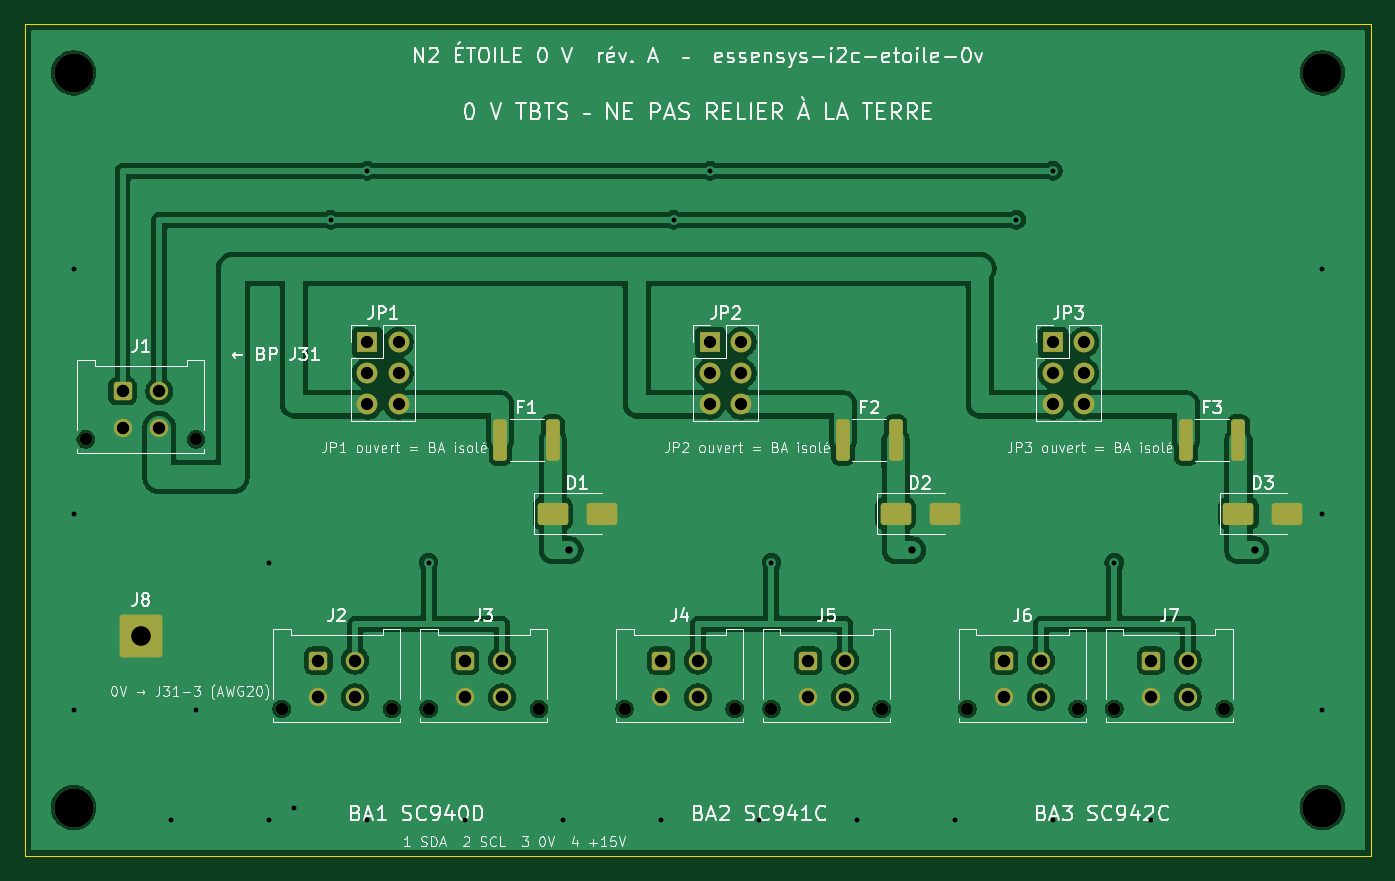
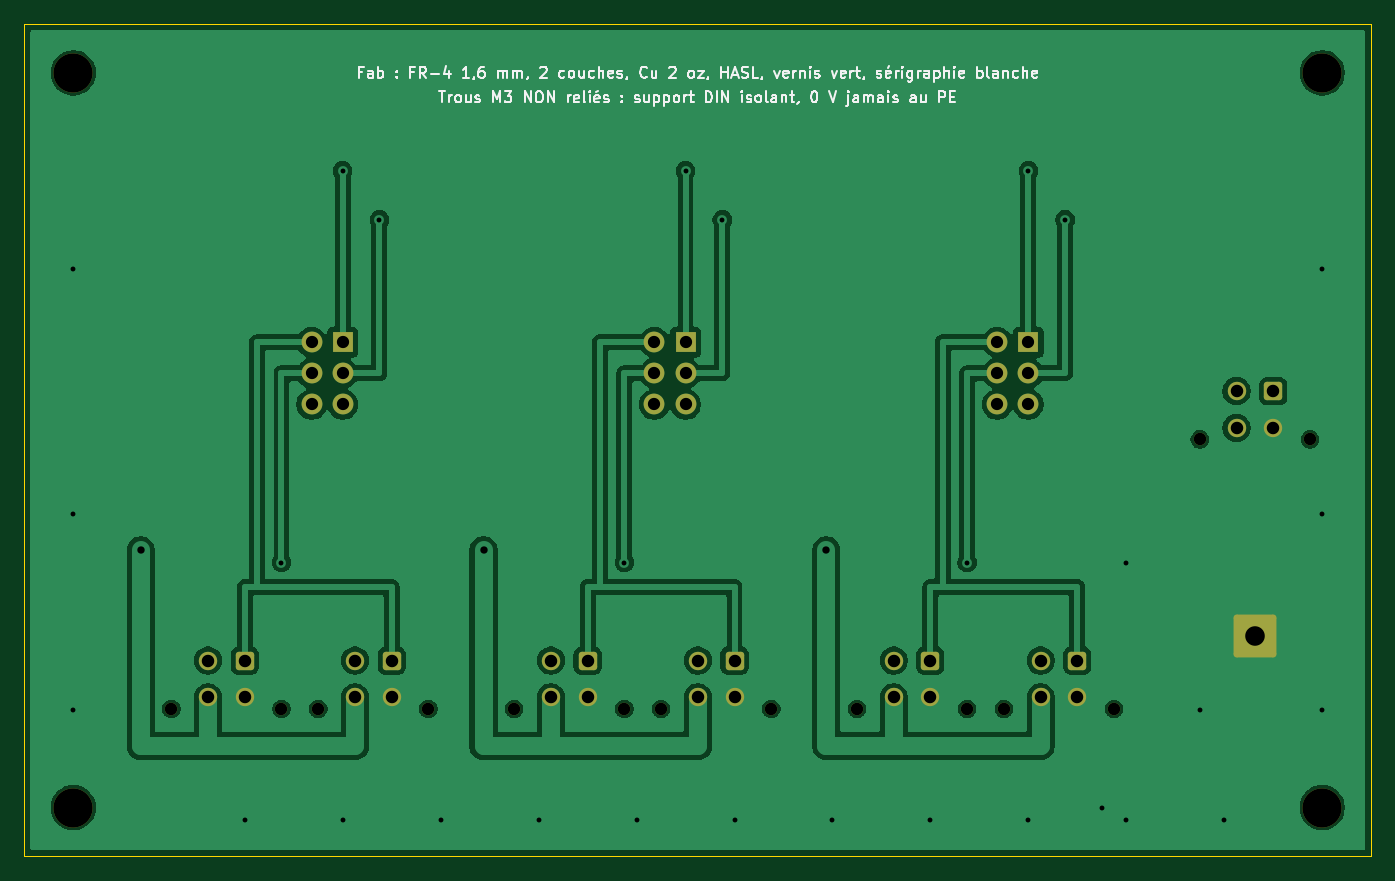
Circuit board: 10 layer files. Board 110.0 x 68.0 mm.
- bottom_copper: n2-etoile-0v-B_Cu.gbl (91107 bytes)
- bottom_mask: n2-etoile-0v-B_Mask.gbs (3278 bytes)
- paste: n2-etoile-0v-B_Paste.gbp (452 bytes)
- bottom_silk: n2-etoile-0v-B_Silkscreen.gbo (45373 bytes)
- outline: n2-etoile-0v-Edge_Cuts.gm1 (618 bytes)
- top_copper: n2-etoile-0v-F_Cu.gtl (103300 bytes)
- top_mask: n2-etoile-0v-F_Mask.gts (3914 bytes)
- paste: n2-etoile-0v-F_Paste.gtp (1618 bytes)
- top_silk: n2-etoile-0v-F_Silkscreen.gto (96588 bytes)
- drill: n2-etoile-0v.drl (1877 bytes)

=== bottom_copper: n2-etoile-0v-B_Cu.gbl (91107 bytes, source omitted) ===
=== bottom_mask: n2-etoile-0v-B_Mask.gbs ===
%TF.GenerationSoftware,KiCad,Pcbnew,9.0.7*%
%TF.CreationDate,2026-10-12T09:32:21+02:00*%
%TF.ProjectId,n2-etoile-0v,6e322d65-746f-4696-9c65-2d30762e6b69,A*%
%TF.SameCoordinates,Original*%
%TF.FileFunction,Soldermask,Bot*%
%TF.FilePolarity,Negative*%
%FSLAX46Y46*%
G04 Gerber Fmt 4.6, Leading zero omitted, Abs format (unit mm)*
G04 Created by KiCad (PCBNEW 9.0.7) date 2026-10-12 09:32:21*
%MOMM*%
%LPD*%
G01*
G04 APERTURE LIST*
G04 Aperture macros list*
%AMRoundRect*
0 Rectangle with rounded corners*
0 $1 Rounding radius*
0 $2 $3 $4 $5 $6 $7 $8 $9 X,Y pos of 4 corners*
0 Add a 4 corners polygon primitive as box body*
4,1,4,$2,$3,$4,$5,$6,$7,$8,$9,$2,$3,0*
0 Add four circle primitives for the rounded corners*
1,1,$1+$1,$2,$3*
1,1,$1+$1,$4,$5*
1,1,$1+$1,$6,$7*
1,1,$1+$1,$8,$9*
0 Add four rect primitives between the rounded corners*
20,1,$1+$1,$2,$3,$4,$5,0*
20,1,$1+$1,$4,$5,$6,$7,0*
20,1,$1+$1,$6,$7,$8,$9,0*
20,1,$1+$1,$8,$9,$2,$3,0*%
G04 Aperture macros list end*
%ADD10C,1.020000*%
%ADD11RoundRect,0.250001X-0.499999X-0.499999X0.499999X-0.499999X0.499999X0.499999X-0.499999X0.499999X0*%
%ADD12C,1.500000*%
%ADD13C,3.200000*%
%ADD14R,1.700000X1.700000*%
%ADD15C,1.700000*%
%ADD16RoundRect,0.250002X-1.499998X-1.499998X1.499998X-1.499998X1.499998X1.499998X-1.499998X1.499998X0*%
G04 APERTURE END LIST*
D10*
%TO.C,J3*%
X33000000Y-55940000D03*
X42000000Y-55940000D03*
D11*
X36000000Y-52000000D03*
D12*
X39000000Y-52000000D03*
X36000000Y-55000000D03*
X39000000Y-55000000D03*
%TD*%
D13*
%TO.C,H1*%
X4000000Y-4000000D03*
%TD*%
%TO.C,H3*%
X4000000Y-64000000D03*
%TD*%
%TO.C,H4*%
X106000000Y-64000000D03*
%TD*%
D14*
%TO.C,JP1*%
X28000000Y-26000000D03*
D15*
X30540000Y-26000000D03*
X28000000Y-28540000D03*
X30540000Y-28540000D03*
X28000000Y-31080000D03*
X30540000Y-31080000D03*
%TD*%
D14*
%TO.C,JP3*%
X84000000Y-26000000D03*
D15*
X86540000Y-26000000D03*
X84000000Y-28540000D03*
X86540000Y-28540000D03*
X84000000Y-31080000D03*
X86540000Y-31080000D03*
%TD*%
D16*
%TO.C,J8*%
X9500000Y-50000000D03*
%TD*%
D14*
%TO.C,JP2*%
X56000000Y-26000000D03*
D15*
X58540000Y-26000000D03*
X56000000Y-28540000D03*
X58540000Y-28540000D03*
X56000000Y-31080000D03*
X58540000Y-31080000D03*
%TD*%
D10*
%TO.C,J2*%
X21000000Y-55940000D03*
X30000000Y-55940000D03*
D11*
X24000000Y-52000000D03*
D12*
X27000000Y-52000000D03*
X24000000Y-55000000D03*
X27000000Y-55000000D03*
%TD*%
D10*
%TO.C,J6*%
X77000000Y-55940000D03*
X86000000Y-55940000D03*
D11*
X80000000Y-52000000D03*
D12*
X83000000Y-52000000D03*
X80000000Y-55000000D03*
X83000000Y-55000000D03*
%TD*%
D10*
%TO.C,J1*%
X5000000Y-33940000D03*
X14000000Y-33940000D03*
D11*
X8000000Y-30000000D03*
D12*
X11000000Y-30000000D03*
X8000000Y-33000000D03*
X11000000Y-33000000D03*
%TD*%
D13*
%TO.C,H2*%
X106000000Y-4000000D03*
%TD*%
D10*
%TO.C,J4*%
X49000000Y-55940000D03*
X58000000Y-55940000D03*
D11*
X52000000Y-52000000D03*
D12*
X55000000Y-52000000D03*
X52000000Y-55000000D03*
X55000000Y-55000000D03*
%TD*%
D10*
%TO.C,J5*%
X61000000Y-55940000D03*
X70000000Y-55940000D03*
D11*
X64000000Y-52000000D03*
D12*
X67000000Y-52000000D03*
X64000000Y-55000000D03*
X67000000Y-55000000D03*
%TD*%
D10*
%TO.C,J7*%
X89000000Y-55940000D03*
X98000000Y-55940000D03*
D11*
X92000000Y-52000000D03*
D12*
X95000000Y-52000000D03*
X92000000Y-55000000D03*
X95000000Y-55000000D03*
%TD*%
M02*

=== paste: n2-etoile-0v-B_Paste.gbp ===
%TF.GenerationSoftware,KiCad,Pcbnew,9.0.7*%
%TF.CreationDate,2026-10-12T09:32:21+02:00*%
%TF.ProjectId,n2-etoile-0v,6e322d65-746f-4696-9c65-2d30762e6b69,A*%
%TF.SameCoordinates,Original*%
%TF.FileFunction,Paste,Bot*%
%TF.FilePolarity,Positive*%
%FSLAX46Y46*%
G04 Gerber Fmt 4.6, Leading zero omitted, Abs format (unit mm)*
G04 Created by KiCad (PCBNEW 9.0.7) date 2026-10-12 09:32:21*
%MOMM*%
%LPD*%
G01*
G04 APERTURE LIST*
G04 APERTURE END LIST*
M02*

=== bottom_silk: n2-etoile-0v-B_Silkscreen.gbo (45373 bytes, source omitted) ===
=== outline: n2-etoile-0v-Edge_Cuts.gm1 ===
%TF.GenerationSoftware,KiCad,Pcbnew,9.0.7*%
%TF.CreationDate,2026-10-12T09:32:21+02:00*%
%TF.ProjectId,n2-etoile-0v,6e322d65-746f-4696-9c65-2d30762e6b69,A*%
%TF.SameCoordinates,Original*%
%TF.FileFunction,Profile,NP*%
%FSLAX46Y46*%
G04 Gerber Fmt 4.6, Leading zero omitted, Abs format (unit mm)*
G04 Created by KiCad (PCBNEW 9.0.7) date 2026-10-12 09:32:21*
%MOMM*%
%LPD*%
G01*
G04 APERTURE LIST*
%TA.AperFunction,Profile*%
%ADD10C,0.100000*%
%TD*%
G04 APERTURE END LIST*
D10*
X0Y0D02*
X110000000Y0D01*
X110000000Y-68000000D02*
X0Y-68000000D01*
X110000000Y0D02*
X110000000Y-68000000D01*
X0Y-68000000D02*
X0Y0D01*
M02*

=== top_copper: n2-etoile-0v-F_Cu.gtl (103300 bytes, source omitted) ===
=== top_mask: n2-etoile-0v-F_Mask.gts ===
%TF.GenerationSoftware,KiCad,Pcbnew,9.0.7*%
%TF.CreationDate,2026-10-12T09:32:21+02:00*%
%TF.ProjectId,n2-etoile-0v,6e322d65-746f-4696-9c65-2d30762e6b69,A*%
%TF.SameCoordinates,Original*%
%TF.FileFunction,Soldermask,Top*%
%TF.FilePolarity,Negative*%
%FSLAX46Y46*%
G04 Gerber Fmt 4.6, Leading zero omitted, Abs format (unit mm)*
G04 Created by KiCad (PCBNEW 9.0.7) date 2026-10-12 09:32:21*
%MOMM*%
%LPD*%
G01*
G04 APERTURE LIST*
G04 Aperture macros list*
%AMRoundRect*
0 Rectangle with rounded corners*
0 $1 Rounding radius*
0 $2 $3 $4 $5 $6 $7 $8 $9 X,Y pos of 4 corners*
0 Add a 4 corners polygon primitive as box body*
4,1,4,$2,$3,$4,$5,$6,$7,$8,$9,$2,$3,0*
0 Add four circle primitives for the rounded corners*
1,1,$1+$1,$2,$3*
1,1,$1+$1,$4,$5*
1,1,$1+$1,$6,$7*
1,1,$1+$1,$8,$9*
0 Add four rect primitives between the rounded corners*
20,1,$1+$1,$2,$3,$4,$5,0*
20,1,$1+$1,$4,$5,$6,$7,0*
20,1,$1+$1,$6,$7,$8,$9,0*
20,1,$1+$1,$8,$9,$2,$3,0*%
G04 Aperture macros list end*
%ADD10C,1.020000*%
%ADD11RoundRect,0.250001X-0.499999X-0.499999X0.499999X-0.499999X0.499999X0.499999X-0.499999X0.499999X0*%
%ADD12C,1.500000*%
%ADD13C,3.200000*%
%ADD14RoundRect,0.250000X-1.000000X-0.650000X1.000000X-0.650000X1.000000X0.650000X-1.000000X0.650000X0*%
%ADD15R,1.700000X1.700000*%
%ADD16C,1.700000*%
%ADD17RoundRect,0.250002X-1.499998X-1.499998X1.499998X-1.499998X1.499998X1.499998X-1.499998X1.499998X0*%
%ADD18RoundRect,0.250000X-0.312500X-1.450000X0.312500X-1.450000X0.312500X1.450000X-0.312500X1.450000X0*%
G04 APERTURE END LIST*
D10*
%TO.C,J3*%
X33000000Y-55940000D03*
X42000000Y-55940000D03*
D11*
X36000000Y-52000000D03*
D12*
X39000000Y-52000000D03*
X36000000Y-55000000D03*
X39000000Y-55000000D03*
%TD*%
D13*
%TO.C,H1*%
X4000000Y-4000000D03*
%TD*%
D14*
%TO.C,D3*%
X99140000Y-40000000D03*
X103140000Y-40000000D03*
%TD*%
D13*
%TO.C,H3*%
X4000000Y-64000000D03*
%TD*%
%TO.C,H4*%
X106000000Y-64000000D03*
%TD*%
D15*
%TO.C,JP1*%
X28000000Y-26000000D03*
D16*
X30540000Y-26000000D03*
X28000000Y-28540000D03*
X30540000Y-28540000D03*
X28000000Y-31080000D03*
X30540000Y-31080000D03*
%TD*%
D14*
%TO.C,D1*%
X43140000Y-40000000D03*
X47140000Y-40000000D03*
%TD*%
D15*
%TO.C,JP3*%
X84000000Y-26000000D03*
D16*
X86540000Y-26000000D03*
X84000000Y-28540000D03*
X86540000Y-28540000D03*
X84000000Y-31080000D03*
X86540000Y-31080000D03*
%TD*%
D17*
%TO.C,J8*%
X9500000Y-50000000D03*
%TD*%
D18*
%TO.C,F1*%
X38862500Y-34000000D03*
X43137500Y-34000000D03*
%TD*%
D15*
%TO.C,JP2*%
X56000000Y-26000000D03*
D16*
X58540000Y-26000000D03*
X56000000Y-28540000D03*
X58540000Y-28540000D03*
X56000000Y-31080000D03*
X58540000Y-31080000D03*
%TD*%
D10*
%TO.C,J2*%
X21000000Y-55940000D03*
X30000000Y-55940000D03*
D11*
X24000000Y-52000000D03*
D12*
X27000000Y-52000000D03*
X24000000Y-55000000D03*
X27000000Y-55000000D03*
%TD*%
D14*
%TO.C,D2*%
X71140000Y-40000000D03*
X75140000Y-40000000D03*
%TD*%
D18*
%TO.C,F3*%
X94862500Y-34000000D03*
X99137500Y-34000000D03*
%TD*%
D10*
%TO.C,J6*%
X77000000Y-55940000D03*
X86000000Y-55940000D03*
D11*
X80000000Y-52000000D03*
D12*
X83000000Y-52000000D03*
X80000000Y-55000000D03*
X83000000Y-55000000D03*
%TD*%
D10*
%TO.C,J1*%
X5000000Y-33940000D03*
X14000000Y-33940000D03*
D11*
X8000000Y-30000000D03*
D12*
X11000000Y-30000000D03*
X8000000Y-33000000D03*
X11000000Y-33000000D03*
%TD*%
D13*
%TO.C,H2*%
X106000000Y-4000000D03*
%TD*%
D10*
%TO.C,J4*%
X49000000Y-55940000D03*
X58000000Y-55940000D03*
D11*
X52000000Y-52000000D03*
D12*
X55000000Y-52000000D03*
X52000000Y-55000000D03*
X55000000Y-55000000D03*
%TD*%
D10*
%TO.C,J5*%
X61000000Y-55940000D03*
X70000000Y-55940000D03*
D11*
X64000000Y-52000000D03*
D12*
X67000000Y-52000000D03*
X64000000Y-55000000D03*
X67000000Y-55000000D03*
%TD*%
D18*
%TO.C,F2*%
X66862500Y-34000000D03*
X71137500Y-34000000D03*
%TD*%
D10*
%TO.C,J7*%
X89000000Y-55940000D03*
X98000000Y-55940000D03*
D11*
X92000000Y-52000000D03*
D12*
X95000000Y-52000000D03*
X92000000Y-55000000D03*
X95000000Y-55000000D03*
%TD*%
M02*

=== paste: n2-etoile-0v-F_Paste.gtp (1618 bytes, source withheld) ===
=== top_silk: n2-etoile-0v-F_Silkscreen.gto (96588 bytes, source omitted) ===
=== drill: n2-etoile-0v.drl ===
M48
; DRILL file {KiCad 9.0.7} date 2026-10-12T09:32:22+0200
; FORMAT={-:-/ absolute / metric / decimal}
; #@! TF.CreationDate,2026-10-12T09:32:22+02:00
; #@! TF.GenerationSoftware,Kicad,Pcbnew,9.0.7
; #@! TF.FileFunction,MixedPlating,1,2
FMAT,2
METRIC
; #@! TA.AperFunction,Plated,PTH,ViaDrill
T1C0.400
; #@! TA.AperFunction,Plated,PTH,ViaDrill
T2C0.600
; #@! TA.AperFunction,Plated,PTH,ComponentDrill
T3C1.000
; #@! TA.AperFunction,Plated,PTH,ComponentDrill
T4C1.020
; #@! TA.AperFunction,Plated,PTH,ComponentDrill
T5C1.600
; #@! TA.AperFunction,NonPlated,NPTH,ComponentDrill
T6C1.020
; #@! TA.AperFunction,NonPlated,NPTH,ComponentDrill
T7C3.200
%
G90
G05
T1
X4.0Y-20.0
X4.0Y-40.0
X4.0Y-56.0
X12.0Y-65.0
X14.0Y-56.0
X20.0Y-44.0
X20.0Y-65.0
X22.0Y-64.0
X25.0Y-16.0
X28.0Y-12.0
X28.0Y-65.0
X33.0Y-44.0
X36.0Y-65.0
X44.0Y-65.0
X52.0Y-65.0
X53.0Y-16.0
X56.0Y-12.0
X60.0Y-65.0
X61.0Y-44.0
X68.0Y-65.0
X76.0Y-65.0
X81.0Y-16.0
X84.0Y-12.0
X84.0Y-65.0
X89.0Y-44.0
X92.0Y-65.0
X106.0Y-20.0
X106.0Y-40.0
X106.0Y-56.0
T2
X44.5Y-43.0
X72.5Y-43.0
X100.5Y-43.0
T3
X28.0Y-26.0
X28.0Y-28.54
X28.0Y-31.08
X30.54Y-26.0
X30.54Y-28.54
X30.54Y-31.08
X56.0Y-26.0
X56.0Y-28.54
X56.0Y-31.08
X58.54Y-26.0
X58.54Y-28.54
X58.54Y-31.08
X84.0Y-26.0
X84.0Y-28.54
X84.0Y-31.08
X86.54Y-26.0
X86.54Y-28.54
X86.54Y-31.08
T4
X8.0Y-30.0
X8.0Y-33.0
X11.0Y-30.0
X11.0Y-33.0
X24.0Y-52.0
X24.0Y-55.0
X27.0Y-52.0
X27.0Y-55.0
X36.0Y-52.0
X36.0Y-55.0
X39.0Y-52.0
X39.0Y-55.0
X52.0Y-52.0
X52.0Y-55.0
X55.0Y-52.0
X55.0Y-55.0
X64.0Y-52.0
X64.0Y-55.0
X67.0Y-52.0
X67.0Y-55.0
X80.0Y-52.0
X80.0Y-55.0
X83.0Y-52.0
X83.0Y-55.0
X92.0Y-52.0
X92.0Y-55.0
X95.0Y-52.0
X95.0Y-55.0
T5
X9.5Y-50.0
T6
X5.0Y-33.94
X14.0Y-33.94
X21.0Y-55.94
X30.0Y-55.94
X33.0Y-55.94
X42.0Y-55.94
X49.0Y-55.94
X58.0Y-55.94
X61.0Y-55.94
X70.0Y-55.94
X77.0Y-55.94
X86.0Y-55.94
X89.0Y-55.94
X98.0Y-55.94
T7
X4.0Y-4.0
X4.0Y-64.0
X106.0Y-4.0
X106.0Y-64.0
M30
